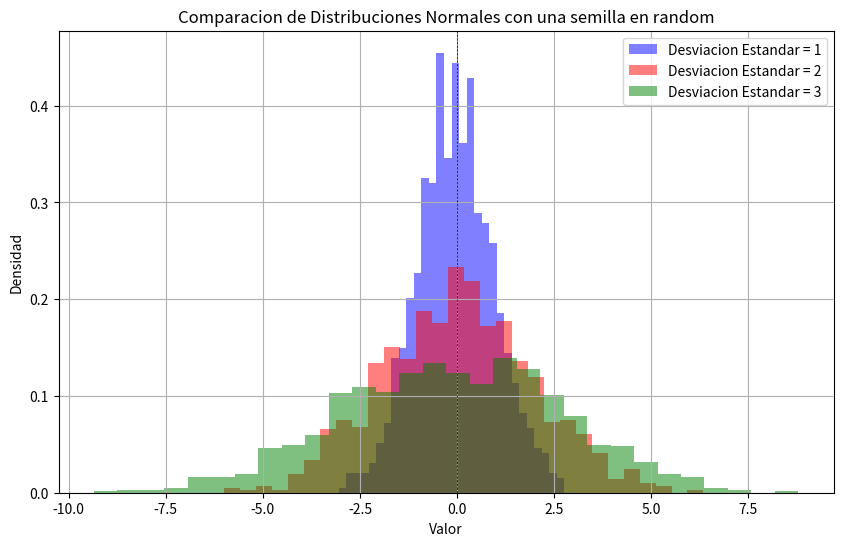

Write Python code to recreate this figure.
import numpy as np
import matplotlib.pyplot as plt


#vamos a crear una semilla random para reproductibilidad
np.random.seed(0)

#vamos a buscar los parametros para una distribución
#media
media = 0
#desviaciones estandar 
sigma1 = 1
sigma2 = 2
sigma3 = 3

#el numero de muestras para el analisis
n_muestras = 1000

#vamos a generar los datos de las distribuciones normales
data1 = np.random.normal(media, sigma1, n_muestras)
data2 = np.random.normal(media, sigma2, n_muestras)
data3 = np.random.normal(media, sigma3, n_muestras)

#vamos a configurar la grafica
plt.figure(figsize=(10,6))

#vamos a cargar las frecuencias a partir de una grafica de histograma
plt.hist(data1, bins=30, color='blue', density=True, label='Desviacion Estandar = 1', alpha=0.5)

plt.hist(data2, bins=30, color='red', density=True, label='Desviacion Estandar = 2', alpha=0.5)

plt.hist(data3, bins=30, color='green', density=True, label='Desviacion Estandar = 3', alpha=0.5)

#a graficar
plt.title('Comparacion de Distribuciones Normales con una semilla en random')
plt.xlabel('Valor')
plt.ylabel('Densidad')
plt.axhline(0, color='black', linewidth=0.5, ls='--')
plt.axvline(0, color='black', linewidth=0.5, ls='--')
plt.legend()
plt.grid()

plt.show()